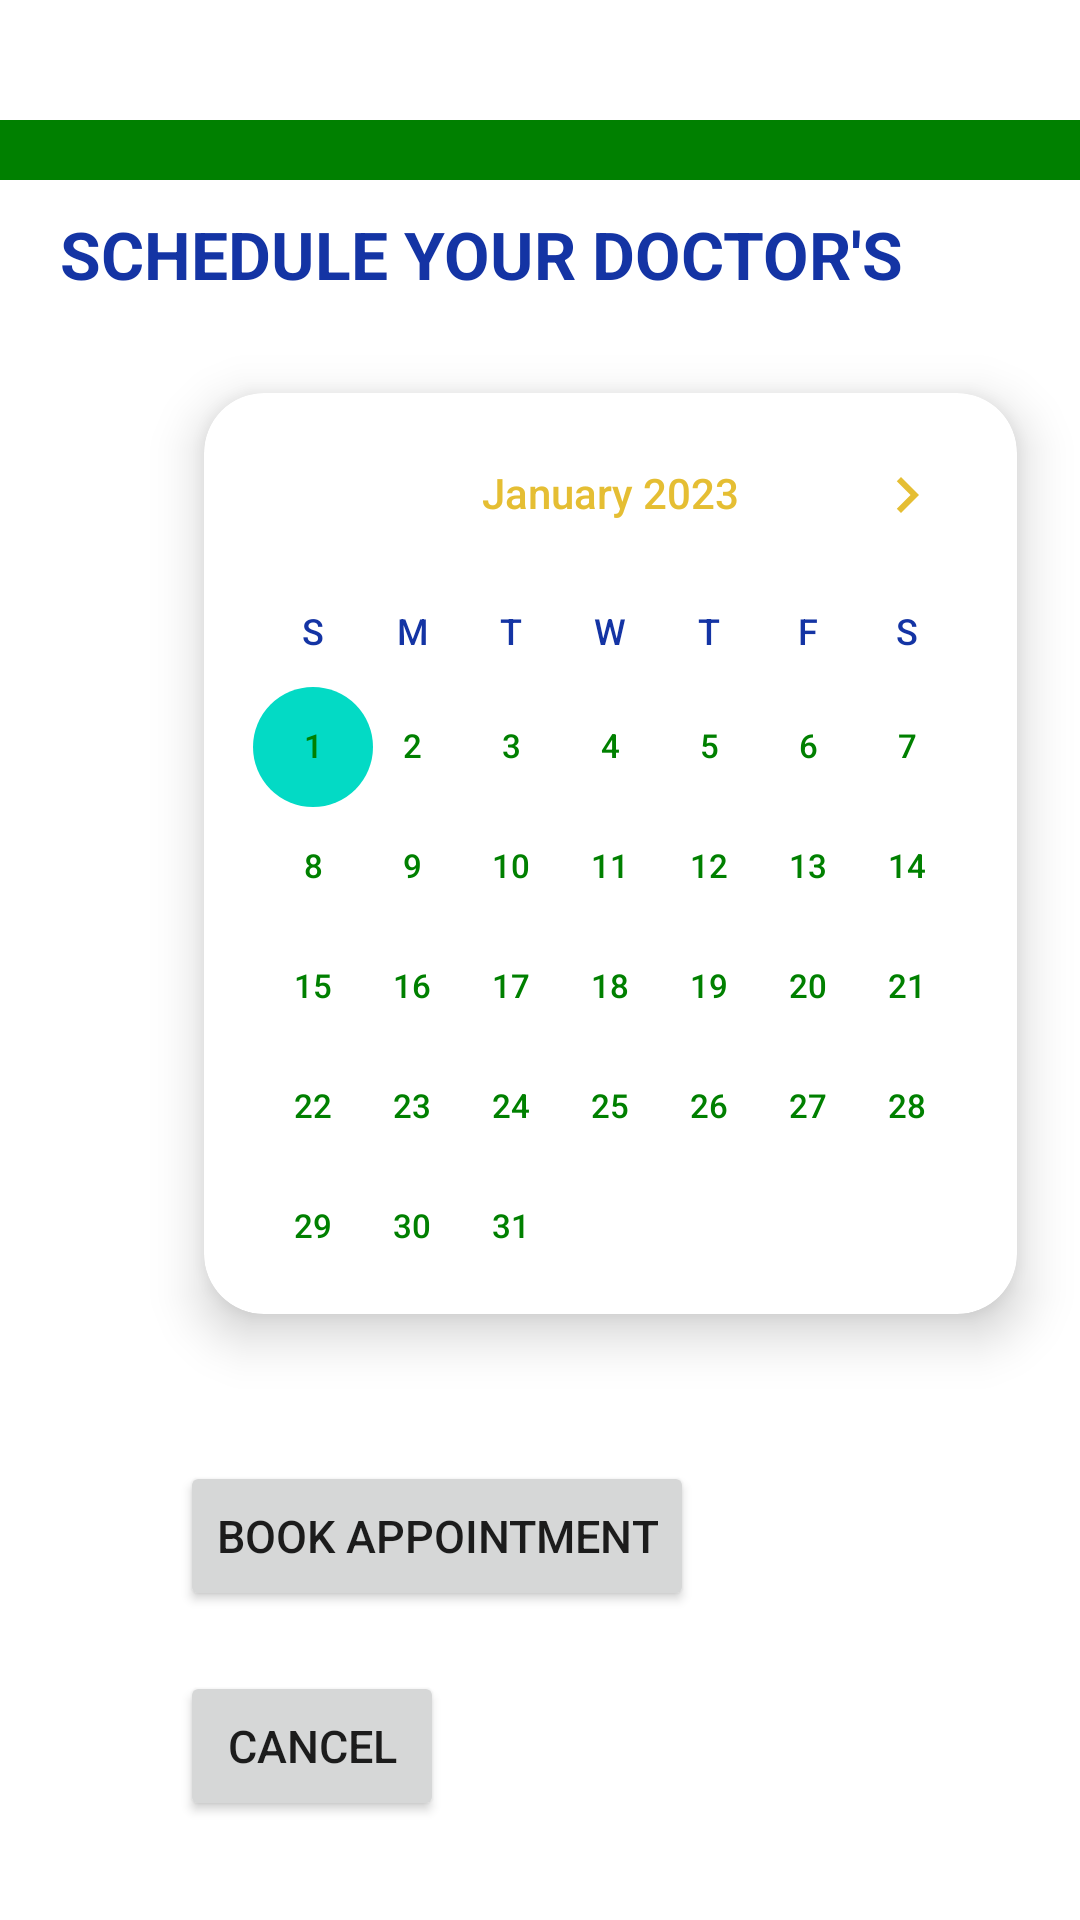

Layout XML and referenced resources for this Android screen:
<!-- AndroidManifest.xml: application theme Theme.AppTheme -->
<!-- res/layout/fragment_appointment.xml -->
<?xml version="1.0" encoding="utf-8"?>
<FrameLayout xmlns:android="http://schemas.android.com/apk/res/android"
    xmlns:tools="http://schemas.android.com/tools"
    android:layout_width="match_parent"
    android:layout_height="match_parent"
    xmlns:app="http://schemas.android.com/apk/res-auto"
    tools:context=".ui.appointment.AppointmentFragment">

    <ScrollView
        android:layout_width="match_parent"
        android:layout_height="match_parent"
        android:fillViewport="true">

        <LinearLayout
            android:layout_width="match_parent"
            android:layout_height="match_parent"
            android:orientation="vertical"
            android:layout_gravity="center">

            <View
                android:id="@+id/divider2"
                android:layout_marginTop="40dp"
                android:layout_width="fill_parent"
                android:layout_height="20dp"
                android:background="@color/purple_700"
                app:layout_constraintBottom_toTopOf="@+id/textBrowseHeader" />

            <TextView
                android:id="@+id/textBrowseHeader"
                android:layout_width="wrap_content"
                android:layout_height="32dp"
                android:layout_marginTop="10dp"
                android:text="SCHEDULE YOUR DOCTOR'S VISIT"
                android:textColor="@color/teal_700"
                android:layout_centerHorizontal="true"
                android:textSize="22sp"
                android:paddingLeft="20dp"
                android:textStyle="bold"></TextView>

            <androidx.cardview.widget.CardView
                android:layout_width="307dp"
                android:layout_height="355dp"
                android:layout_marginStart="50dp"
                android:layout_marginTop="5dp"
                android:layout_marginEnd="50dp"
                android:layout_marginBottom="5dp"
                app:cardBackgroundColor="@color/white"
                app:cardCornerRadius="20dp"
                app:cardElevation="10dp"
                app:cardMaxElevation="12dp"
                app:cardPreventCornerOverlap="true"
                app:cardUseCompatPadding="true">

                <CalendarView
                    android:id="@+id/calendarView"
                    android:layout_width="match_parent"
                    android:layout_height="match_parent"
                    android:dateTextAppearance="@style/CustomCalendarWeek"
                    android:maxDate="31/12/2024"
                    android:minDate="01/01/2023"
                    android:theme="@style/CustomCalendarMonth"
                    android:weekDayTextAppearance="@style/CustomCalendarDay" />
            </androidx.cardview.widget.CardView>

            <Button
                android:id="@+id/btnAppointment"
                android:layout_width="wrap_content"
                android:layout_height="50dp"
                android:layout_below="@+id/calendarView"
                android:layout_centerHorizontal="true"
                android:layout_marginLeft="60dp"
                android:layout_marginTop="20dp"
                android:clickable="true"
                android:text="Book Appointment"
                android:textSize="15sp"></Button>

            <Button
                android:id="@+id/btnCancel"
                android:layout_width="wrap_content"
                android:layout_height="50dp"
                android:layout_below="@+id/calendarView"
                android:layout_centerHorizontal="true"
                android:layout_marginLeft="60dp"
                android:layout_marginTop="20dp"
                android:clickable="true"
                android:text="CANCEL"
                android:textSize="15sp"></Button>

        </LinearLayout>
    </ScrollView>



</FrameLayout>
<!-- resources referenced by this layout -->
<resources>
  <color name="purple_700">#008000</color>
  <color name="teal_700">#1434A4</color>
  <color name="white">#FFFFFFFF</color>
  <style name="CustomCalendarDay" parent="TextAppearance.AppCompat.Title">
          <item name="android:textColor">@color/teal_700</item>
          <item name="android:textSize">12sp</item>
      </style>
  <style name="CustomCalendarMonth" parent="TextAppearance.AppCompat.Title">
          <item name="android:textColorPrimary">@color/amber</item>
          <item name="android:textSize">13sp</item>
      </style>
  <style name="CustomCalendarWeek" parent="TextAppearance.AppCompat.Title">
          <item name="android:textColor">@color/purple_700</item>
          <item name="android:textSize">11sp</item>
      </style>
  <style name="Theme.AppTheme" parent="Theme.MaterialComponents.DayNight.DarkActionBar">
          
          <item name="colorPrimary">@color/purple_700
          </item> 
          <item name="colorPrimaryVariant">@color/purple_700</item>
          <item name="colorOnPrimary">@color/white</item>
          
          <item name="colorSecondary">@color/teal_200</item>
          <item name="colorSecondaryVariant">@color/teal_700</item>
          <item name="colorOnSecondary">@color/black</item>
  
          
          <item name="android:statusBarColor">?attr/colorPrimaryVariant</item>
          
      </style>
  <color name="amber">#E5BE33</color>
  <color name="teal_200">#FF03DAC5</color>
  <color name="black">#8585ad</color>
</resources>
